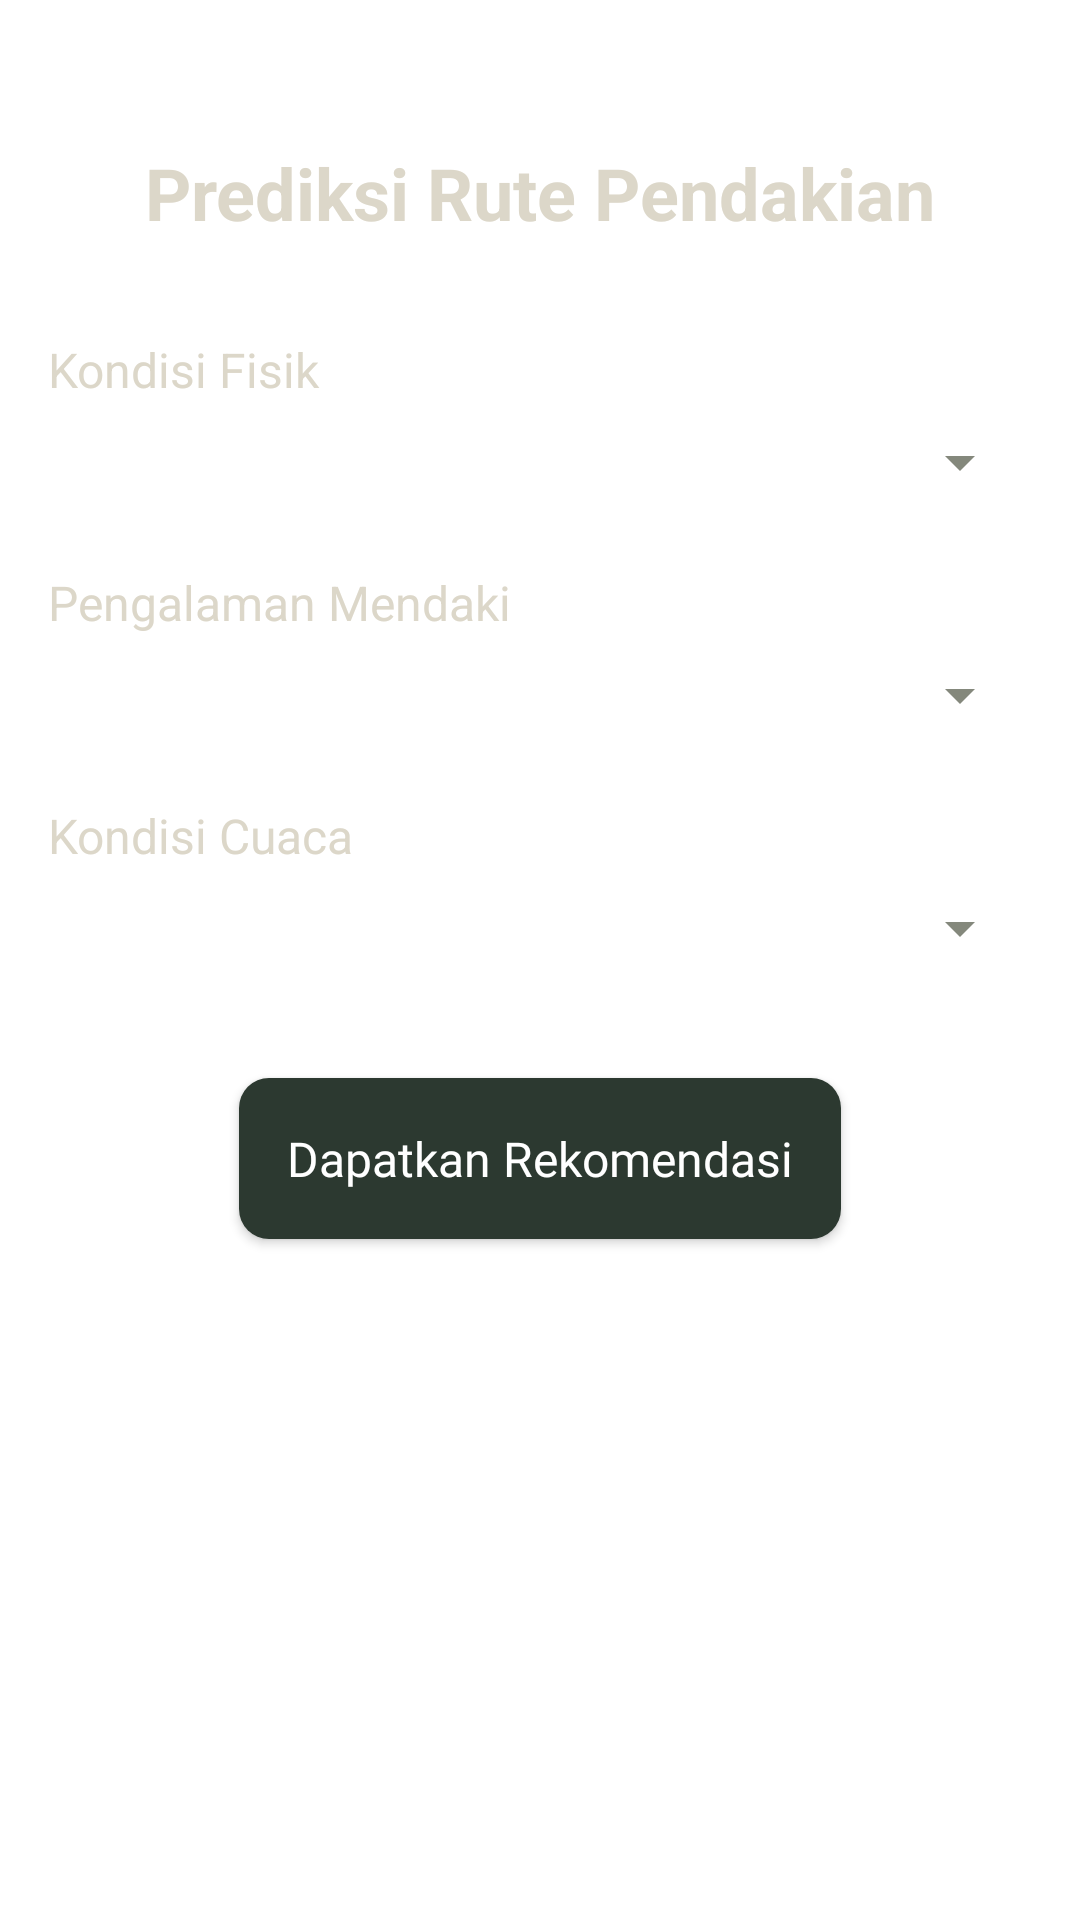

Reconstruct the res/layout file that produces this screen, plus the resources it refers to.
<!-- AndroidManifest.xml: application theme Theme.Atlas -->
<!-- res/layout/activity_route_recommendation.xml -->
<?xml version="1.0" encoding="utf-8"?>
<androidx.constraintlayout.widget.ConstraintLayout xmlns:android="http://schemas.android.com/apk/res/android"
    xmlns:app="http://schemas.android.com/apk/res-auto"
    android:layout_width="match_parent"
    android:layout_height="match_parent"
    android:padding="16dp">

    <TextView
        android:id="@+id/titleText"
        android:layout_width="wrap_content"
        android:layout_height="wrap_content"
        android:text="Prediksi Rute Pendakian"
        android:textSize="24sp"
        android:textStyle="bold"
        app:layout_constraintTop_toTopOf="parent"
        app:layout_constraintStart_toStartOf="parent"
        app:layout_constraintEnd_toEndOf="parent"
        android:layout_marginTop="32dp" />

    <TextView
        android:id="@+id/physicalConditionLabel"
        android:layout_width="wrap_content"
        android:layout_height="wrap_content"
        android:text="Kondisi Fisik"
        android:textSize="16sp"
        android:layout_marginTop="32dp"
        app:layout_constraintTop_toBottomOf="@id/titleText"
        app:layout_constraintStart_toStartOf="parent" />

    <Spinner
        android:id="@+id/physicalConditionSpinner"
        android:layout_width="0dp"
        android:layout_height="wrap_content"
        android:layout_marginTop="8dp"
        app:layout_constraintTop_toBottomOf="@id/physicalConditionLabel"
        app:layout_constraintStart_toStartOf="parent"
        app:layout_constraintEnd_toEndOf="parent" />

    <TextView
        android:id="@+id/experienceLabel"
        android:layout_width="wrap_content"
        android:layout_height="wrap_content"
        android:text="Pengalaman Mendaki"
        android:textSize="16sp"
        android:layout_marginTop="24dp"
        app:layout_constraintTop_toBottomOf="@id/physicalConditionSpinner"
        app:layout_constraintStart_toStartOf="parent" />

    <Spinner
        android:id="@+id/experienceSpinner"
        android:layout_width="0dp"
        android:layout_height="wrap_content"
        android:layout_marginTop="8dp"
        app:layout_constraintTop_toBottomOf="@id/experienceLabel"
        app:layout_constraintStart_toStartOf="parent"
        app:layout_constraintEnd_toEndOf="parent" />

    <TextView
        android:id="@+id/weatherConditionLabel"
        android:layout_width="wrap_content"
        android:layout_height="wrap_content"
        android:text="Kondisi Cuaca"
        android:textSize="16sp"
        android:layout_marginTop="24dp"
        app:layout_constraintTop_toBottomOf="@id/experienceSpinner"
        app:layout_constraintStart_toStartOf="parent" />

    <Spinner
        android:id="@+id/weatherConditionSpinner"
        android:layout_width="0dp"
        android:layout_height="wrap_content"
        android:layout_marginTop="8dp"
        app:layout_constraintTop_toBottomOf="@id/weatherConditionLabel"
        app:layout_constraintStart_toStartOf="parent"
        app:layout_constraintEnd_toEndOf="parent" />

    <com.google.android.material.button.MaterialButton
        android:id="@+id/getRecommendationButton"
        android:layout_width="wrap_content"
        android:layout_height="wrap_content"
        android:text="Dapatkan Rekomendasi"
        android:layout_marginTop="32dp"
        app:layout_constraintTop_toBottomOf="@id/weatherConditionSpinner"
        app:layout_constraintStart_toStartOf="parent"
        app:layout_constraintEnd_toEndOf="parent" />

</androidx.constraintlayout.widget.ConstraintLayout>
<!-- resources referenced by this layout -->
<resources>
  <style name="Theme.Atlas" parent="Theme.MaterialComponents.DayNight.NoActionBar">
          
          <item name="colorPrimary">@color/primary</item>
          <item name="colorOnPrimary">@color/white</item>
  
          
          <item name="colorSecondary">@color/secondary</item>
          <item name="colorSecondaryVariant">@color/secondary_variant</item>
          <item name="colorOnSecondary">@color/black</item>
  
          
          <item name="android:statusBarColor">@color/primary</item>
  
          
          <item name="textAppearanceHeadline1">@style/TextAppearance.Atlas.Headline1</item>
          <item name="textAppearanceHeadline2">@style/TextAppearance.Atlas.Headline2</item>
          <item name="textAppearanceBody1">@style/TextAppearance.Atlas.Body1</item>
          <item name="textAppearanceBody2">@style/TextAppearance.Atlas.Body2</item>
  
          
          <item name="materialButtonStyle">@style/Widget.Atlas.Button</item>
          <item name="textInputStyle">@style/Widget.Atlas.TextInputLayout</item>
  
          
          <item name="android:textColor">@color/text_primary</item>
          <item name="android:textColorPrimary">@color/text_primary</item>
          <item name="android:textColorSecondary">@color/text_secondary</item>
      </style>
  <color name="primary">#2C3930</color>
  <color name="white">#FFFFFF</color>
  <color name="secondary">#DCD7C9</color>
  <color name="secondary_variant">#A27B5C</color>
  <color name="black">#000000</color>
  <style name="TextAppearance.Atlas.Headline1" parent="TextAppearance.MaterialComponents.Headline1">
          <item name="android:textSize">32sp</item>
          <item name="android:textColor">@color/text_primary</item>
          <item name="android:fontFamily">@font/sf_b</item>
      </style>
  <style name="TextAppearance.Atlas.Headline2" parent="TextAppearance.MaterialComponents.Headline2">
          <item name="android:textSize">96sp</item>
          <item name="android:textColor">@color/text_SOS</item>
          <item name="android:fontFamily">@font/sf_b</item>
      </style>
  <style name="TextAppearance.Atlas.Body1" parent="TextAppearance.MaterialComponents.Body1">
          <item name="android:textSize">16sp</item>
          <item name="android:textColor">@color/text_secondary</item>
          <item name="android:fontFamily">@font/sf</item>
      </style>
  <style name="TextAppearance.Atlas.Body2" parent="TextAppearance.MaterialComponents.Body2">
          <item name="android:textSize">16sp</item>
          <item name="android:textColor">@color/text_primary</item>
          <item name="android:fontFamily">@font/sf_m</item>
      </style>
  <style name="Widget.Atlas.Button" parent="Widget.MaterialComponents.Button">
          <item name="android:textAppearance">@style/Button_text</item>
          <item name="android:padding">16dp</item>
          <item name="cornerRadius">10dp</item>
      </style>
  <style name="Widget.Atlas.TextInputLayout" parent="Widget.MaterialComponents.TextInputLayout.OutlinedBox">
          <item name="boxStrokeColor">@color/secondary</item>
          <item name="hintTextColor">@color/text_primary</item>
          <item name="android:textColorHint">@color/text_primary</item>
      </style>
  <color name="text_primary">#DCD7C9</color>
  <color name="text_secondary">#84887C</color>
  <color name="text_SOS">#E52020</color>
  <style name="Button_text">
          <item name="android:textSize">16sp</item>
          <item name="android:textColor">@color/text_on_button</item>
          <item name="android:fontFamily">@font/sf_m</item>
      </style>
  <color name="text_on_button">#2C3930</color>
</resources>
